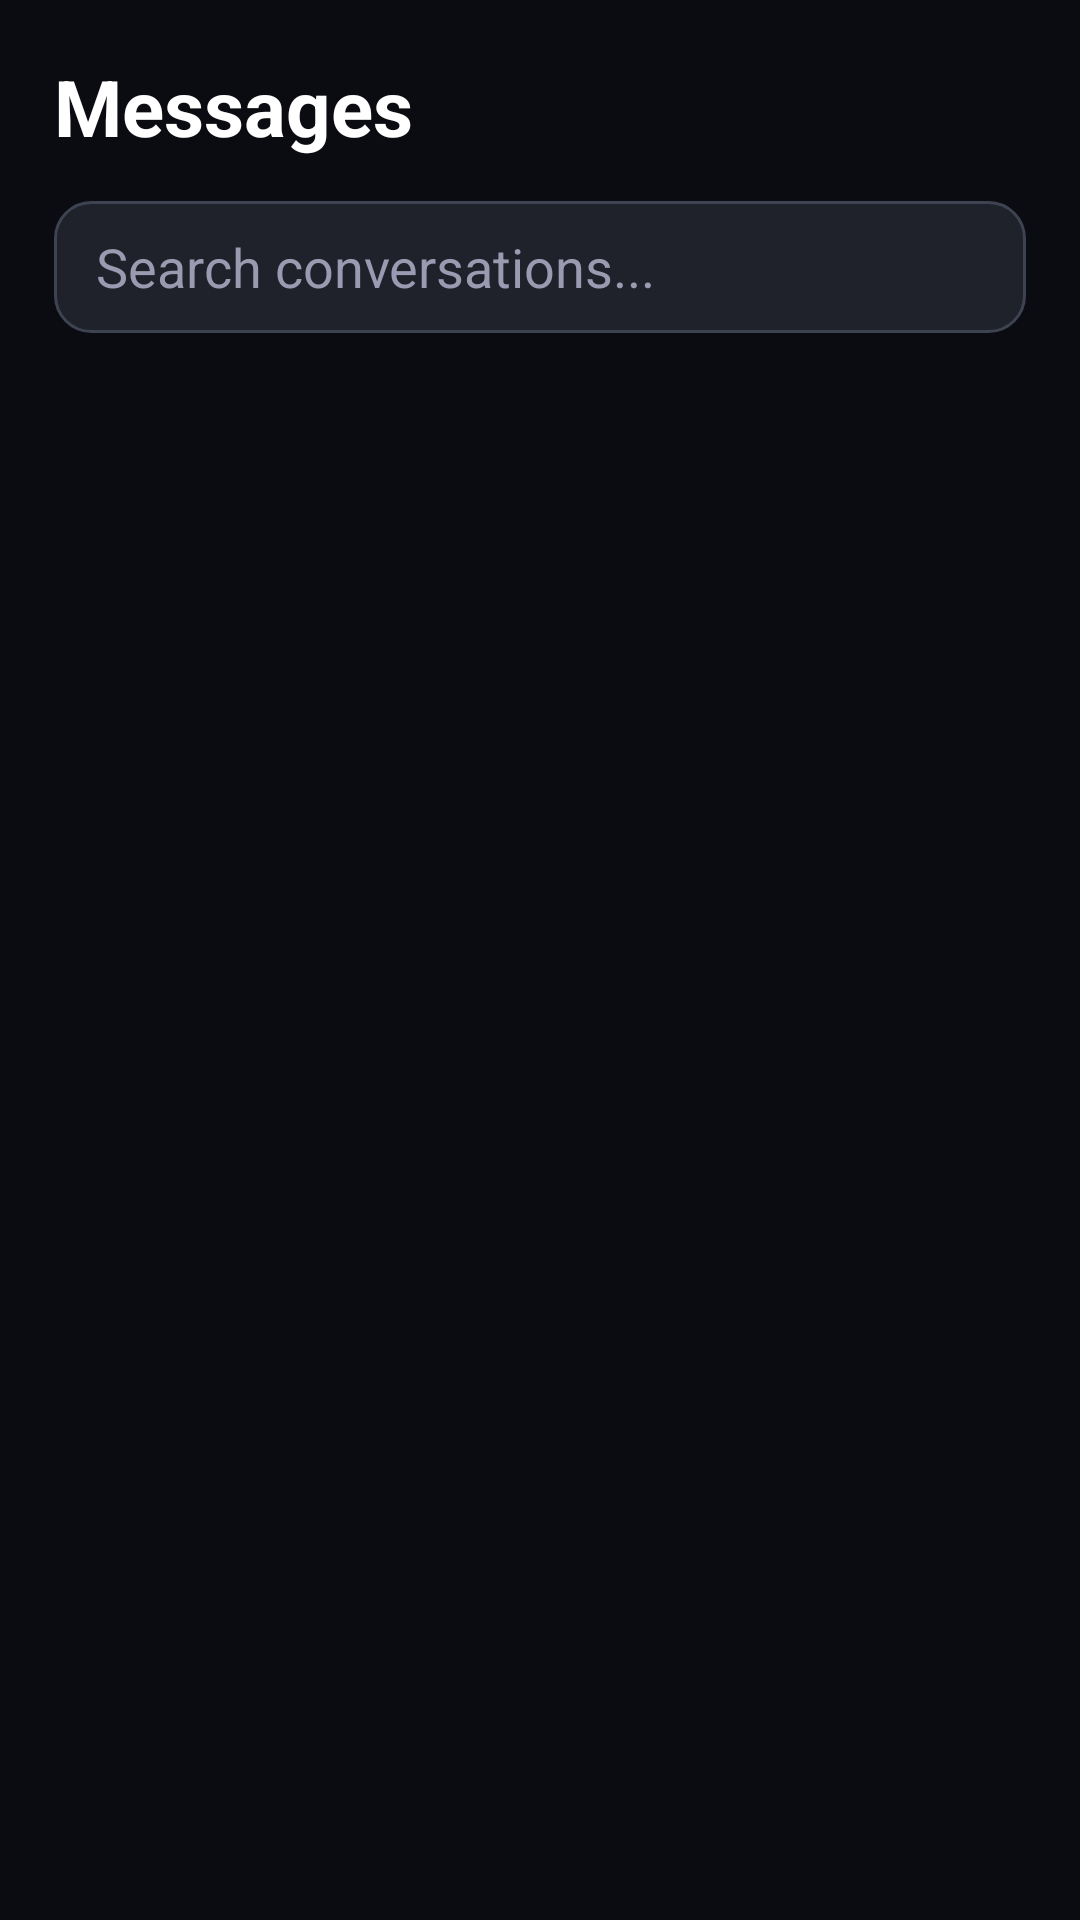

Here is an Android app screen rendered from its layout file. Give the layout XML and the strings, colors and styles it references.
<!-- AndroidManifest.xml: application theme Theme.GameZone -->
<!-- res/layout/fragment_chat_list.xml -->
<?xml version="1.0" encoding="utf-8"?>
<androidx.constraintlayout.widget.ConstraintLayout
    xmlns:android="http://schemas.android.com/apk/res/android"
    xmlns:app="http://schemas.android.com/apk/res-auto"
    android:layout_width="match_parent"
    android:layout_height="match_parent"
    android:background="@color/bg_dark"
    android:padding="@dimen/space_18">

    <com.google.android.material.textview.MaterialTextView
        android:id="@+id/chat_list_lbl_title"
        android:layout_width="0dp"
        android:layout_height="wrap_content"
        android:text="@string/chat_list_title"
        android:textColor="@color/text_primary"
        android:textSize="26sp"
        android:textStyle="bold"
        app:layout_constraintTop_toTopOf="parent"
        app:layout_constraintStart_toStartOf="parent"
        app:layout_constraintEnd_toEndOf="parent"/>

    <EditText
        android:id="@+id/chat_list_et_search"
        android:layout_width="0dp"
        android:layout_height="44dp"
        android:layout_marginTop="@dimen/space_14"
        android:hint="@string/chat_list_search_hint"
        android:textColor="@color/text_primary"
        android:textColorHint="@color/text_muted"
        android:background="@drawable/bg_search_field"
        android:paddingStart="@dimen/space_14"
        android:paddingEnd="@dimen/space_14"
        app:layout_constraintTop_toBottomOf="@id/chat_list_lbl_title"
        app:layout_constraintStart_toStartOf="parent"
        app:layout_constraintEnd_toEndOf="parent"/>

    <androidx.recyclerview.widget.RecyclerView
        android:id="@+id/chat_list_recycler"
        android:layout_width="0dp"
        android:layout_height="0dp"
        android:layout_marginTop="@dimen/space_14"
        app:layout_constraintTop_toBottomOf="@id/chat_list_et_search"
        app:layout_constraintBottom_toBottomOf="parent"
        app:layout_constraintStart_toStartOf="parent"
        app:layout_constraintEnd_toEndOf="parent"/>

</androidx.constraintlayout.widget.ConstraintLayout>
<!-- resources referenced by this layout -->
<resources>
  <color name="bg_dark">#0B0B12</color>
  <color name="text_muted">#9A9AB0</color>
  <color name="text_primary">#FFFFFF</color>
  <dimen name="space_14">14dp</dimen>
  <dimen name="space_18">18dp</dimen>
  <!-- drawable bg_search_field (drawable) -->
  <?xml version="1.0" encoding="utf-8"?>
  <shape xmlns:android="http://schemas.android.com/apk/res/android"
      android:shape="rectangle">
  
      <solid android:color="#1F222B" />
  
      <corners android:radius="12dp" />
  
      <stroke
          android:width="1dp"
          android:color="#3E4352" />
  
  </shape>
  <string name="chat_list_search_hint">Search conversations...</string>
  <string name="chat_list_title">Messages</string>
  <style name="Theme.GameZone" parent="Base.Theme.GameZone" />
  <style name="Base.Theme.GameZone" parent="Theme.Material3.Dark.NoActionBar">
          <item name="android:windowBackground">@color/bg_dark</item>
  
          <item name="android:statusBarColor">@android:color/transparent</item>
          <item name="android:windowLightStatusBar">false</item>
  
          <item name="colorPrimary">@color/nav_selected</item>
          <item name="colorOnPrimary">@color/text_primary</item>
      </style>
  <color name="nav_selected">#9B5CFF</color>
</resources>
